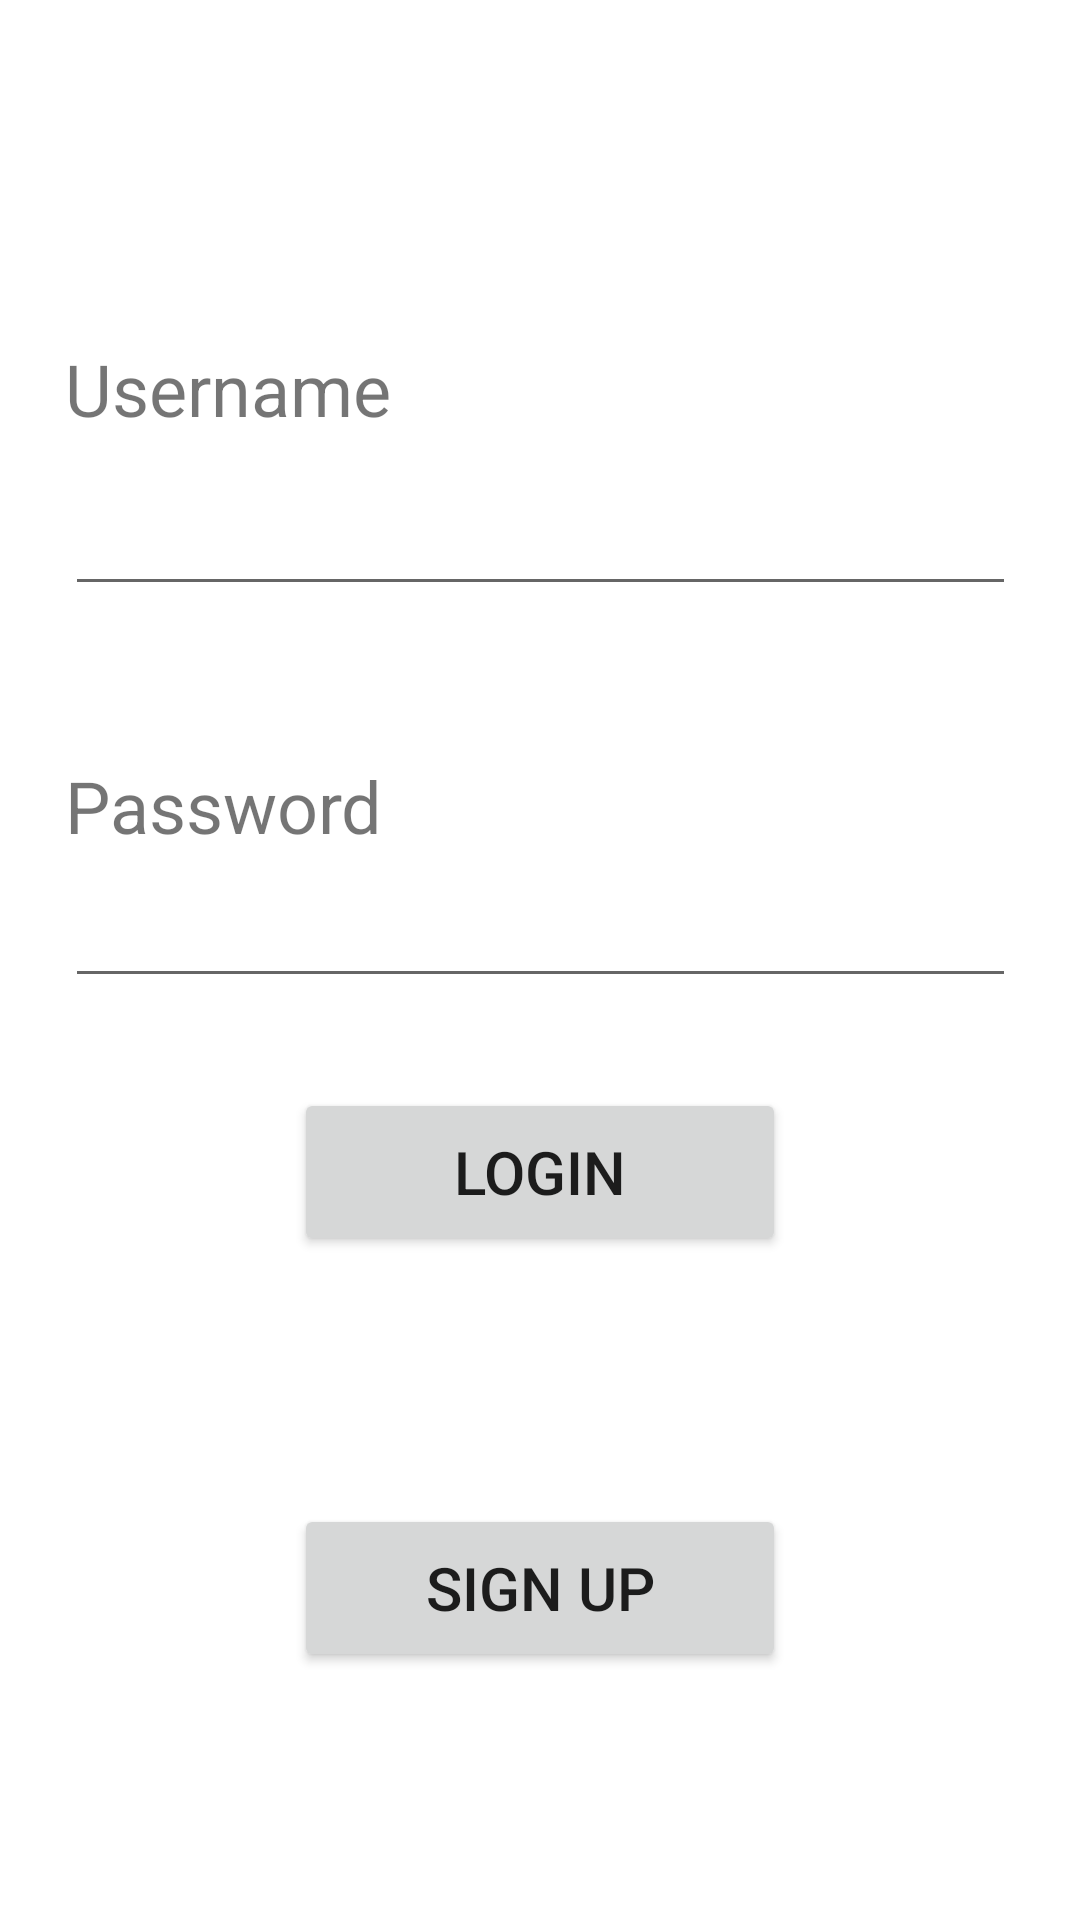

Produce the Android XML layout that renders to this screen, including the resource entries it uses.
<!-- AndroidManifest.xml: application theme Theme.MobileProgrammingTermProject -->
<!-- res/layout/activity_login.xml -->
<?xml version="1.0" encoding="utf-8"?>
<androidx.constraintlayout.widget.ConstraintLayout xmlns:android="http://schemas.android.com/apk/res/android"
    xmlns:app="http://schemas.android.com/apk/res-auto"
    xmlns:tools="http://schemas.android.com/tools"
    android:layout_width="match_parent"
    android:layout_height="match_parent"
    tools:context=".LoginActivity">

    <TextView
        android:id="@+id/textView_username"
        android:layout_width="317dp"
        android:layout_height="48dp"
        android:layout_marginTop="89dp"
        android:gravity="bottom"
        android:text="@string/username"
        android:textSize="24sp"
        app:layout_constraintBottom_toTopOf="@+id/editText_username"
        app:layout_constraintEnd_toEndOf="parent"
        app:layout_constraintStart_toStartOf="parent"
        app:layout_constraintTop_toTopOf="parent"
        app:layout_constraintVertical_bias="1.0" />

    <TextView
        android:id="@+id/textView_password"
        android:layout_width="317dp"
        android:layout_height="48dp"
        android:gravity="bottom"
        android:text="@string/password"
        android:textSize="24sp"
        app:layout_constraintBottom_toTopOf="@+id/editText_password"
        app:layout_constraintEnd_toEndOf="parent"
        app:layout_constraintStart_toStartOf="parent"
        app:layout_constraintTop_toBottomOf="@+id/editText_username"
        app:layout_constraintVertical_bias="1.0" />

    <EditText
        android:id="@+id/editText_username"
        android:layout_width="317dp"
        android:layout_height="48dp"
        android:layout_marginBottom="74dp"
        android:ems="10"
        android:inputType="textPersonName"
        app:layout_constraintBottom_toTopOf="@+id/editText_password"
        app:layout_constraintEnd_toEndOf="parent"
        app:layout_constraintStart_toStartOf="parent"
        app:layout_constraintTop_toBottomOf="@+id/textView_username"
        tools:ignore="SpeakableTextPresentCheck,TouchTargetSizeCheck" />

    <EditText
        android:id="@+id/editText_password"
        android:layout_width="317dp"
        android:layout_height="48dp"
        android:layout_marginBottom="299dp"
        android:ems="10"
        android:inputType="textPassword"
        app:layout_constraintBottom_toBottomOf="parent"
        app:layout_constraintEnd_toEndOf="parent"
        app:layout_constraintStart_toStartOf="parent"
        app:layout_constraintTop_toBottomOf="@+id/editText_username"
        tools:ignore="SpeakableTextPresentCheck" />

    <Button
        android:id="@+id/b_Login"
        android:layout_width="164dp"
        android:layout_height="56dp"
        android:layout_marginTop="30dp"
        android:onClick="login"
        android:text="@string/login"
        android:textSize="20sp"
        app:layout_constraintEnd_toEndOf="parent"
        app:layout_constraintStart_toStartOf="parent"
        app:layout_constraintTop_toBottomOf="@+id/editText_password" />

    <Button
        android:id="@+id/b_SignUp"
        android:layout_width="164dp"
        android:layout_height="56dp"
        android:onClick="signUp"
        android:text="@string/sign_up"
        android:textSize="20sp"
        app:layout_constraintBottom_toBottomOf="parent"
        app:layout_constraintEnd_toEndOf="parent"
        app:layout_constraintStart_toStartOf="parent"
        app:layout_constraintTop_toBottomOf="@+id/b_Login" />

    <TextView
        android:id="@+id/textView_Register"
        android:layout_width="209dp"
        android:layout_height="48dp"
        android:gravity="center"
        android:textSize="16sp"
        app:layout_constraintBottom_toTopOf="@+id/b_SignUp"
        app:layout_constraintEnd_toEndOf="parent"
        app:layout_constraintStart_toStartOf="parent"
        app:layout_constraintTop_toBottomOf="@+id/b_Login"
        tools:text="Don't you have an account ?" />

</androidx.constraintlayout.widget.ConstraintLayout>
<!-- resources referenced by this layout -->
<resources>
  <string name="login">LOGIN</string>
  <string name="password">Password</string>
  <string name="sign_up">SIGN UP</string>
  <string name="username">Username</string>
  <style name="Theme.MobileProgrammingTermProject" parent="Theme.MaterialComponents.DayNight.DarkActionBar">
          
          <item name="colorPrimary">@color/darkBlue</item>
          <item name="colorPrimaryVariant">@color/darkBlue</item>
          <item name="colorOnPrimary">@color/white</item>
          
          <item name="colorSecondary">@color/teal_200</item>
          <item name="colorSecondaryVariant">@color/teal_700</item>
          <item name="colorOnSecondary">@color/black</item>
          
          <item name="android:statusBarColor" tools:targetApi="l">?attr/colorPrimaryVariant</item>
          
      </style>
  <color name="darkBlue">#597CA3</color>
  <color name="white">#FFFFFFFF</color>
  <color name="teal_200">#FF03DAC5</color>
  <color name="teal_700">#FF018786</color>
  <color name="black">#FF000000</color>
</resources>
